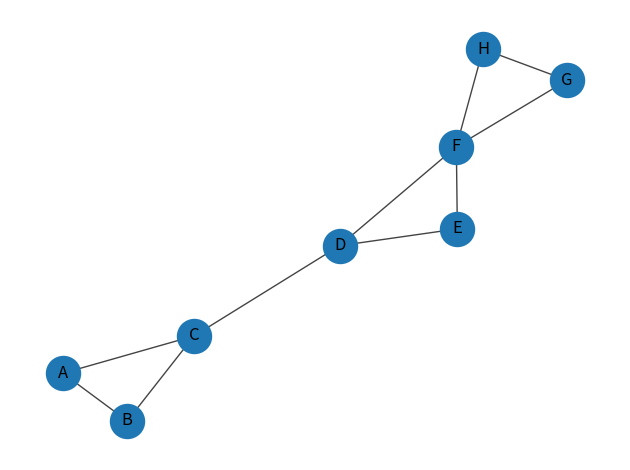
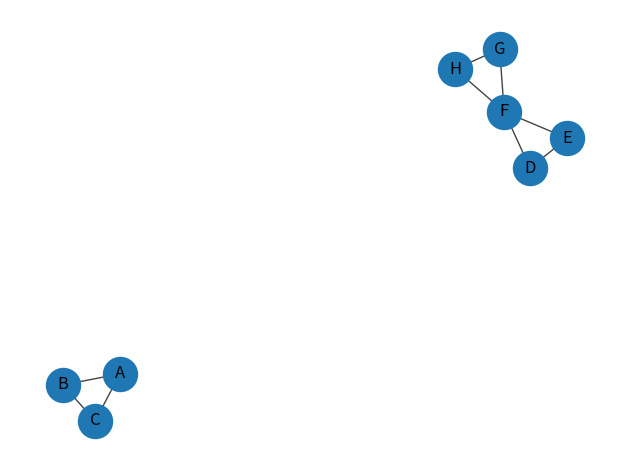

Here is the Python script that generated these plots, in order:
import matplotlib.pyplot as plt
import networkx as nx

# This program solves Phase 3, Worksheet 4, Problem 1

# Build graph
V = list("ABCDEFGH")
E = [("A", "B"), ("A", "C"), ("B", "C"), ("C", "D"), ("D", "E"), 
     ("D", "F"), ("E", "F"), ("F", "G"), ("G", "H"), ("F", "H")]

G = nx.Graph()
G.add_nodes_from(V)
G.add_edges_from(E)

# Plot graph
pos = nx.spring_layout(G, seed=1)
nx.draw_networkx(G, pos, with_labels=True, node_size=600,
                 width=1.0, edge_color="#444444")
plt.axis("off")
plt.tight_layout()
plt.show()

# Edge betweenness centrality
ebc = nx.edge_betweenness_centrality(G)
print(ebc)

# Remove bridge-like edge C-D and find connected components
G_removed = G.copy()
G_removed.remove_edge("C", "D")

# Plot removed graph
pos = nx.spring_layout(G_removed, seed=1)
nx.draw_networkx(G_removed, pos, with_labels=True, node_size=600,
                 width=1.0, edge_color="#444444")
plt.axis("off")
plt.tight_layout()
plt.show()
